The GitHub repository pegasis470/Herbs contains a labelled image folder "Herbs" with 10 categories: belimbing wuluh, jambu biji, jeruk nipis, kemangi, lidah buaya, nangka, pandan, pepaya, seledri, sirih. Examples follow, each with its label.

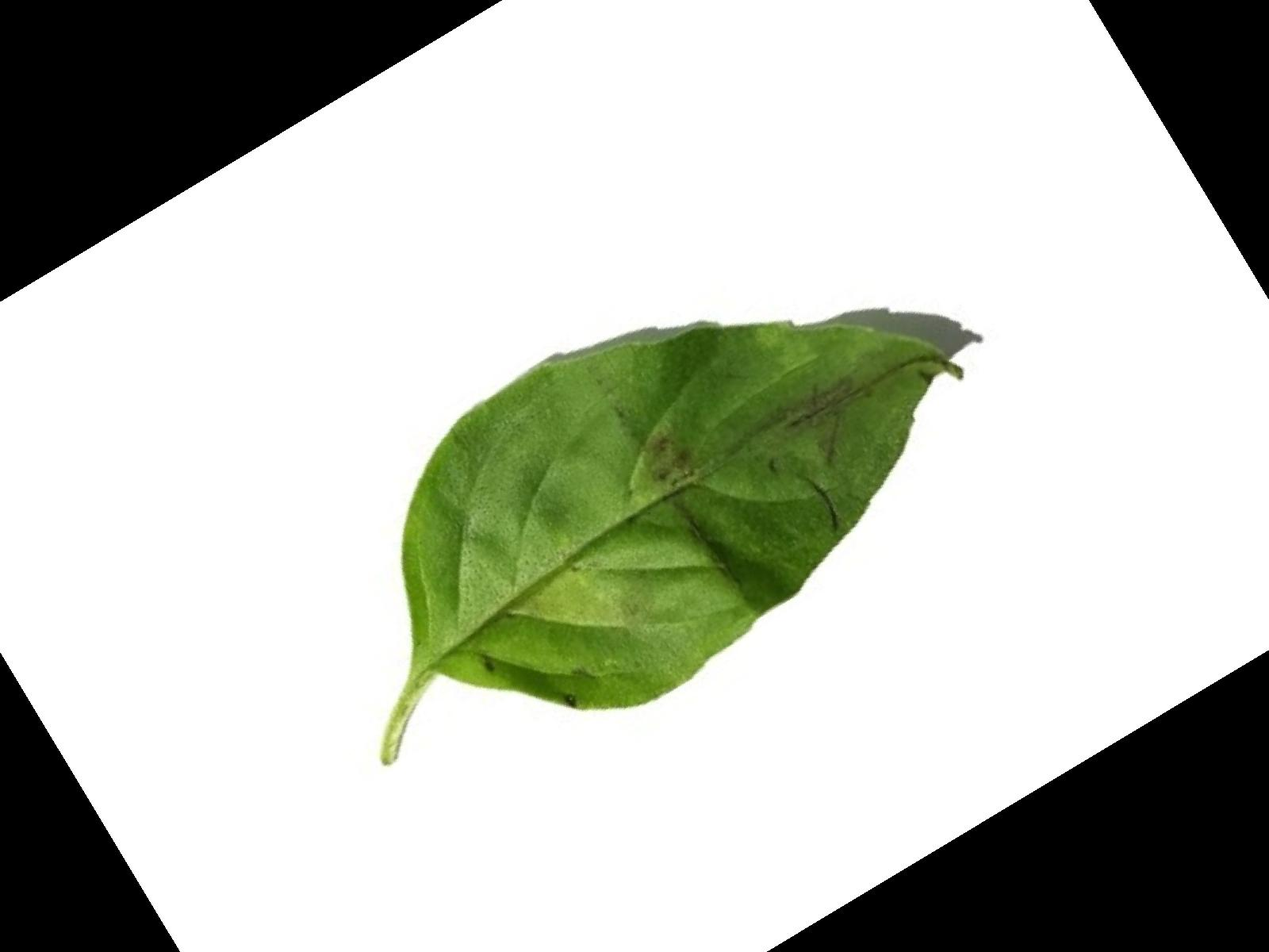
Label: kemangi

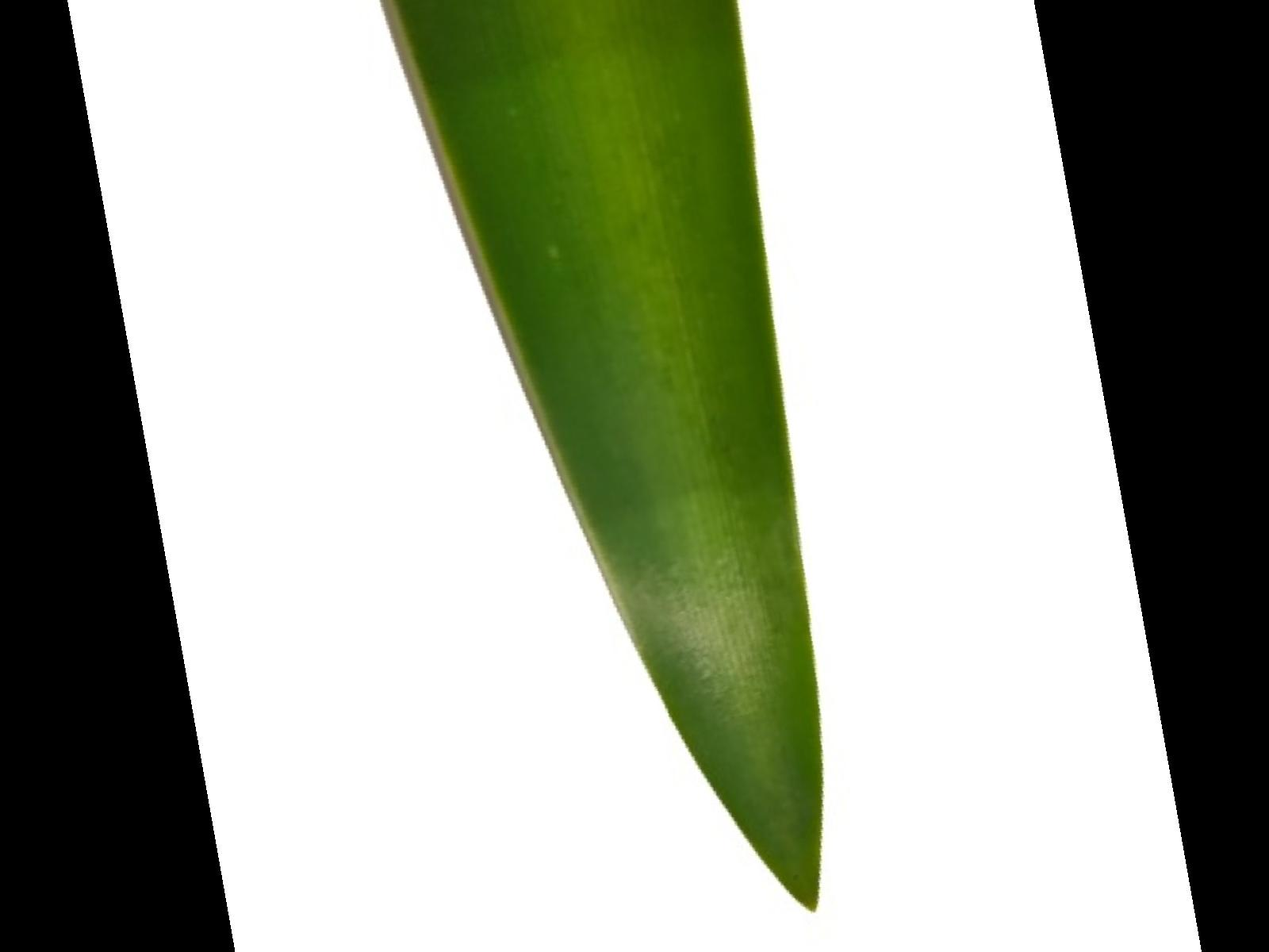
Label: pandan

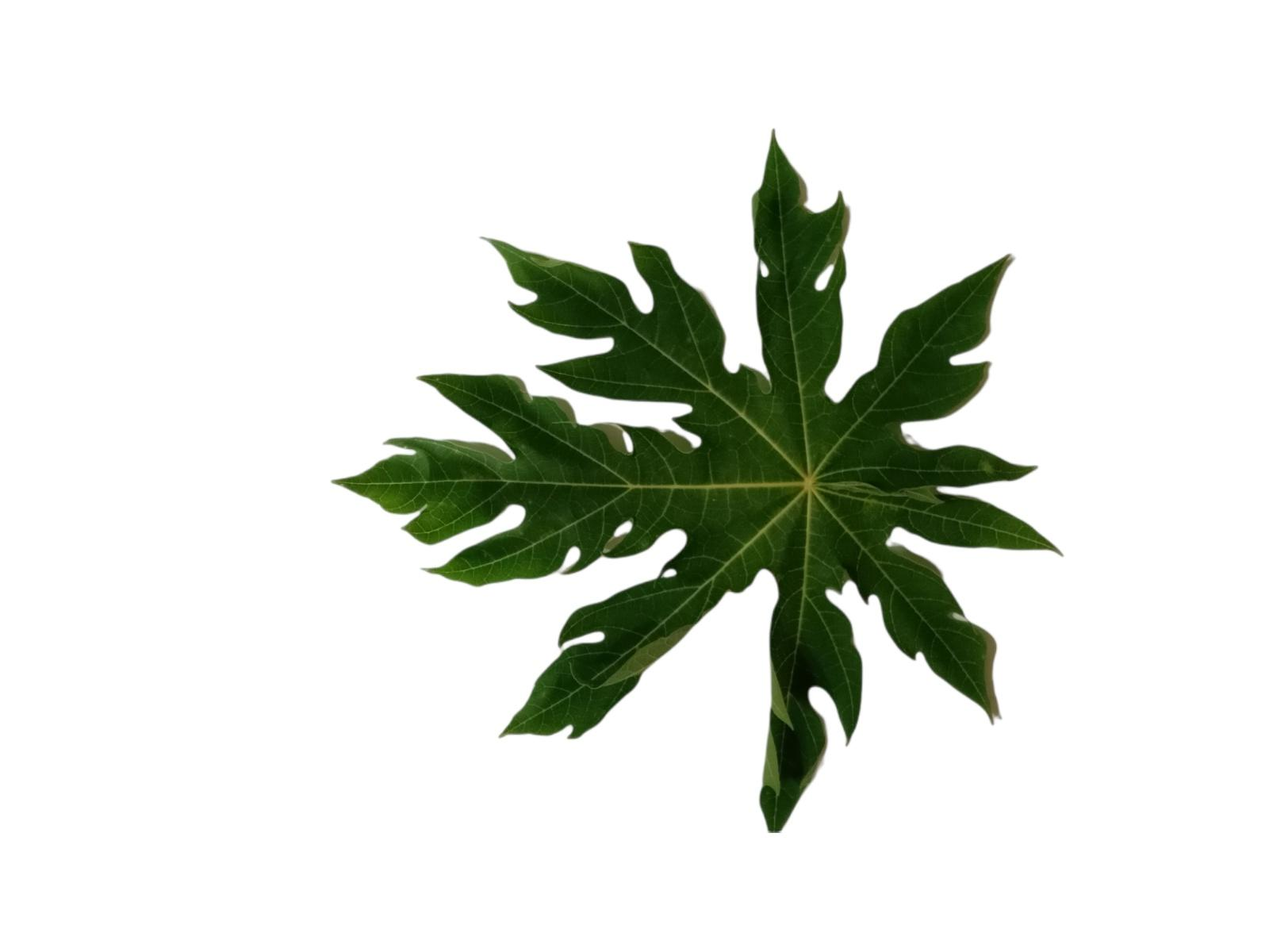
Label: pepaya

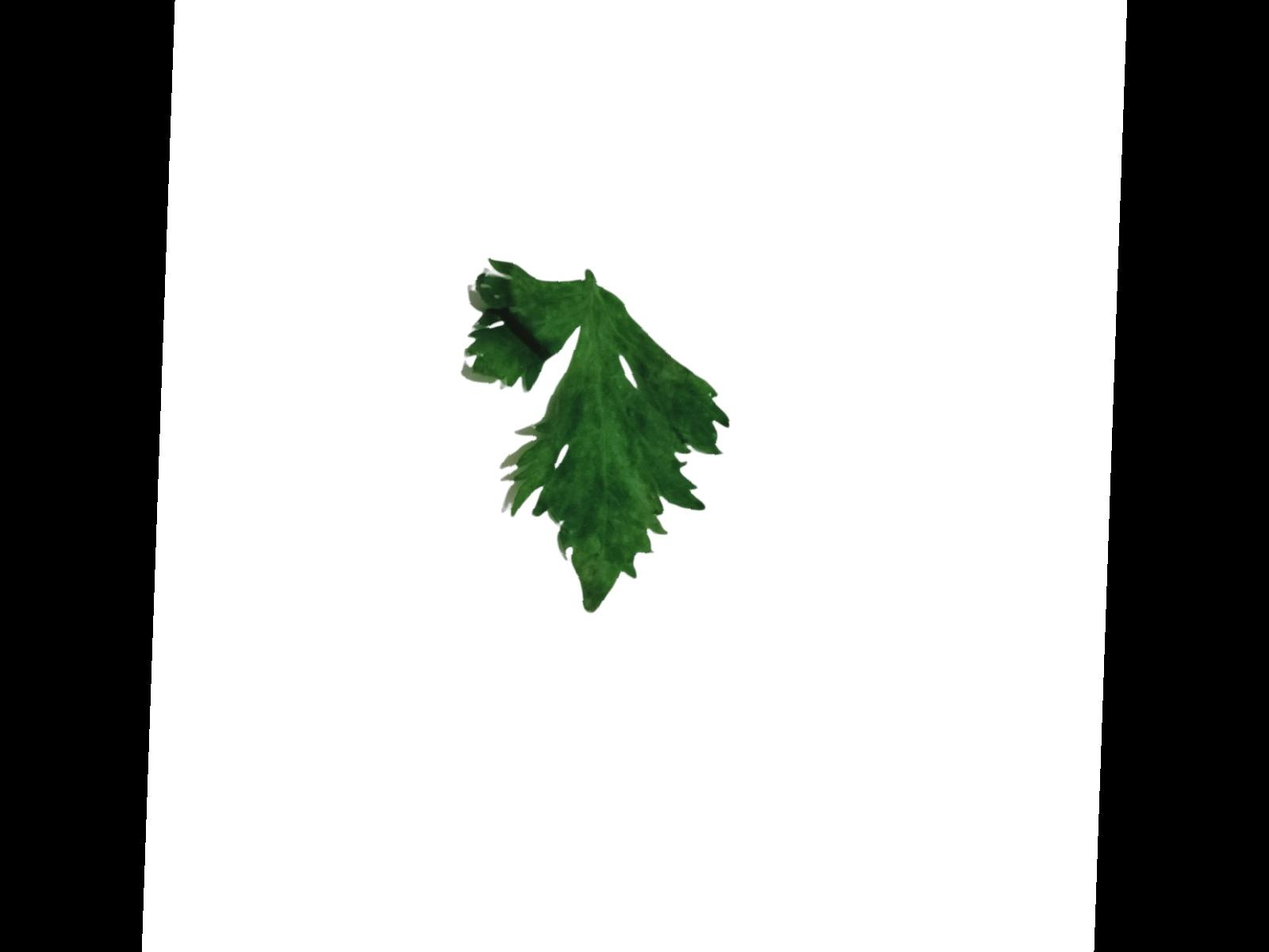
Label: seledri

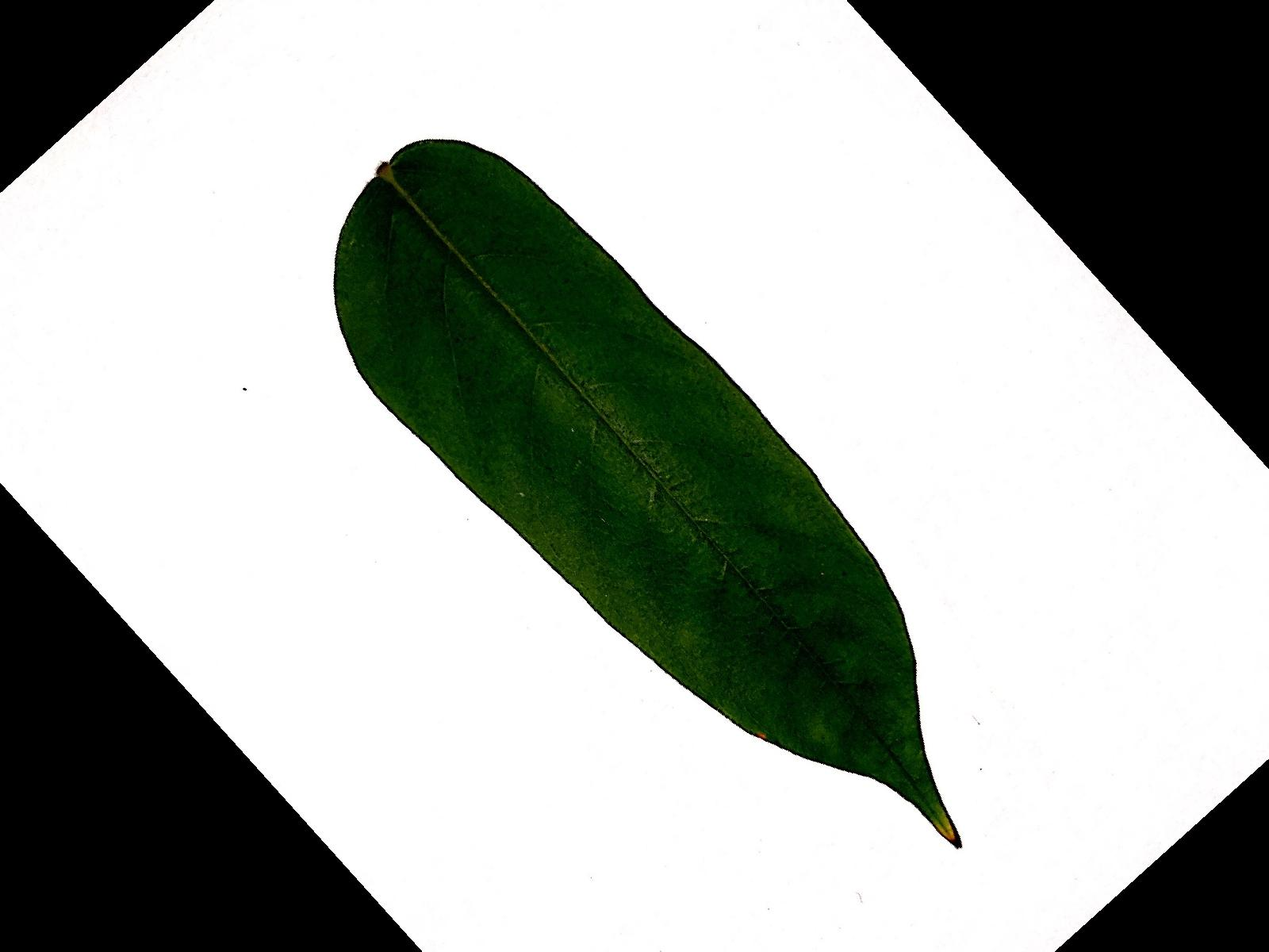
Label: belimbing wuluh

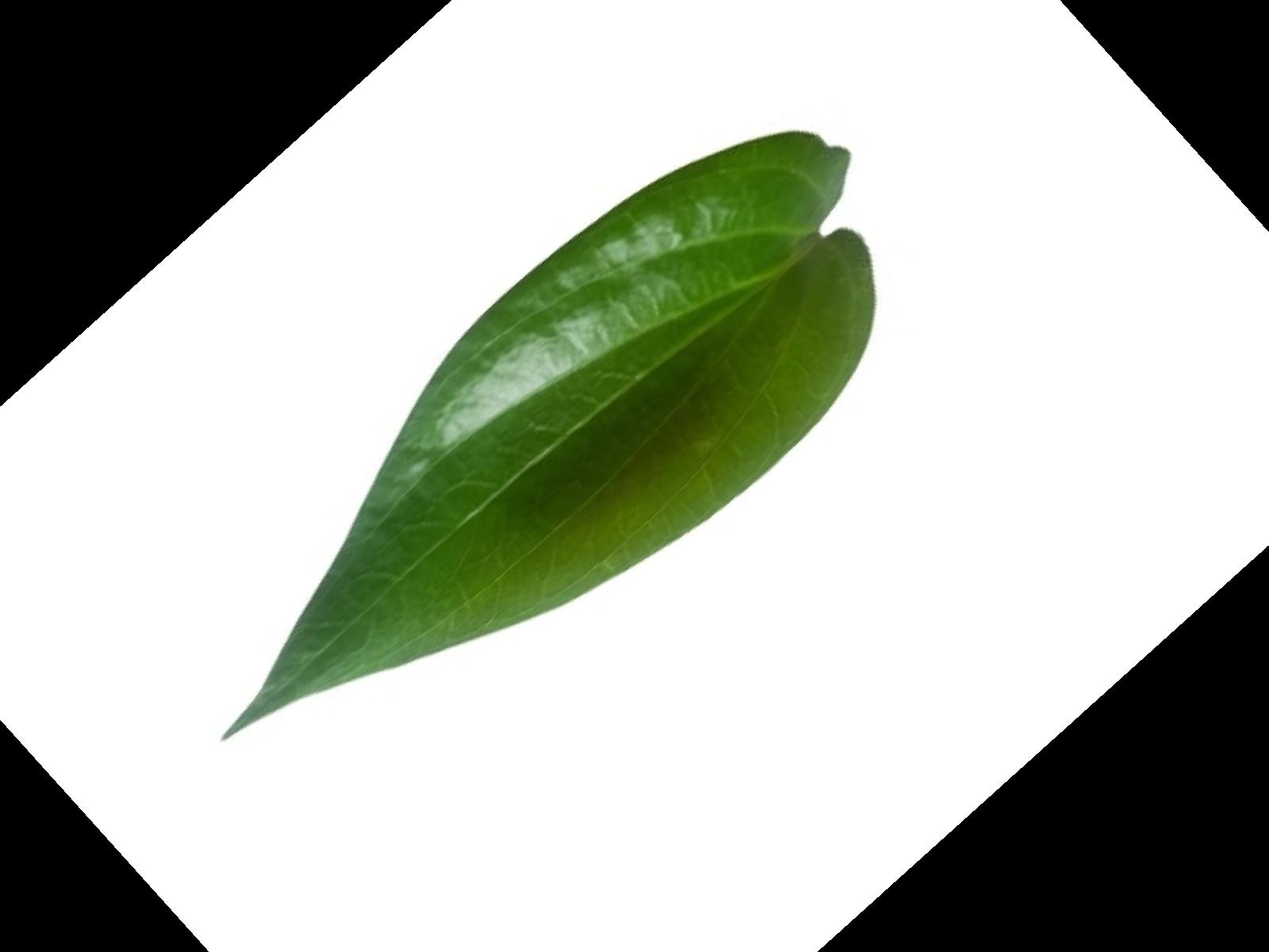
Label: sirih
